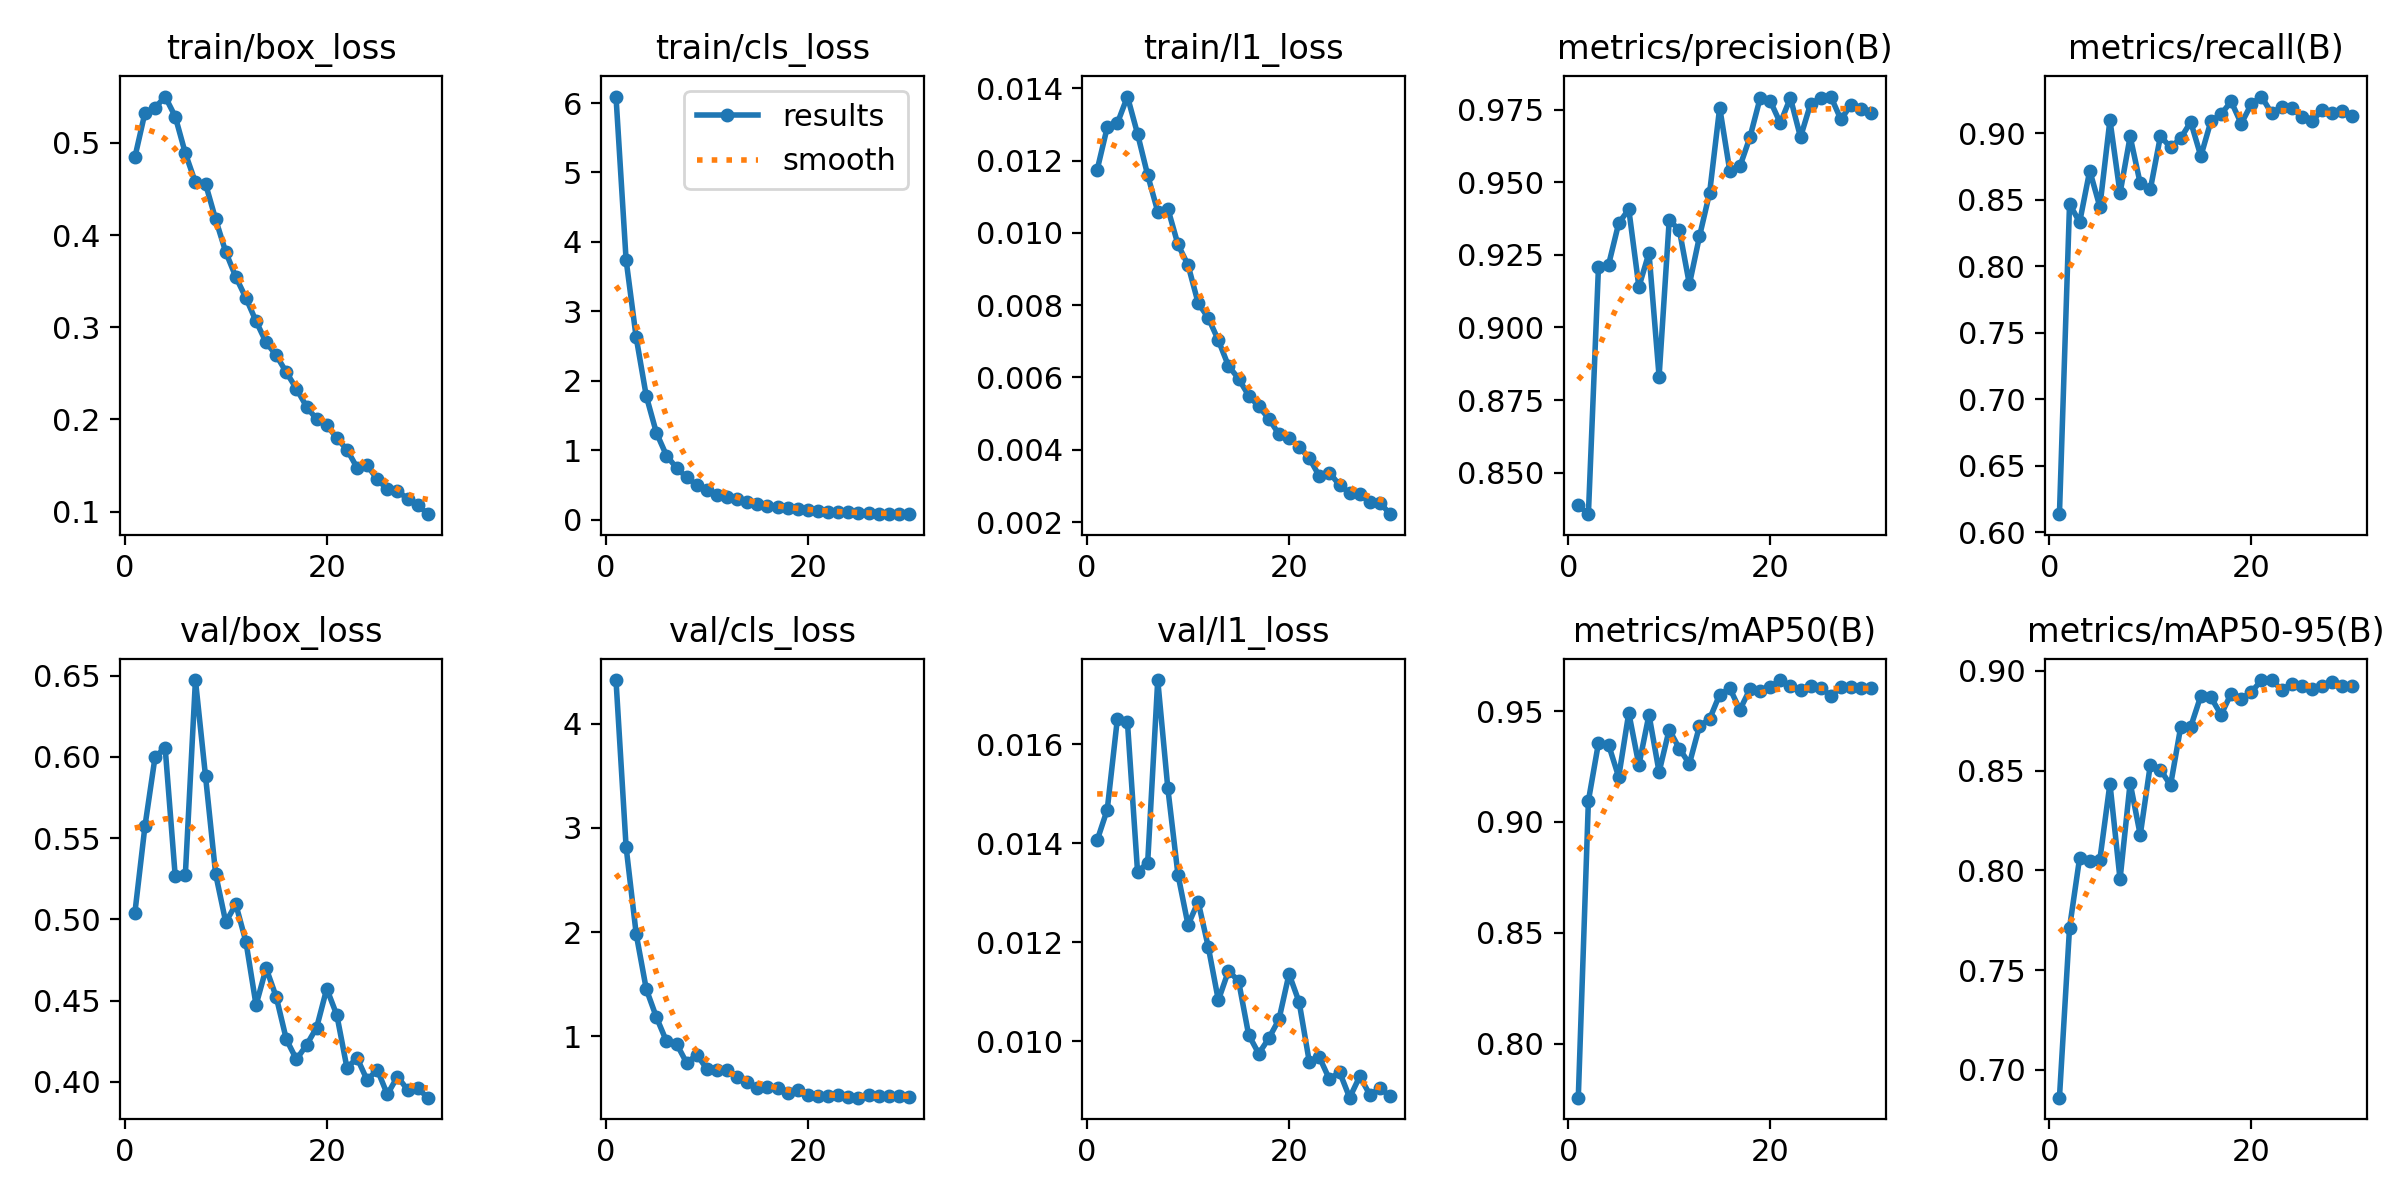

Values plotted in this chart, from the file beside it:
epoch, time, train/box_loss, train/cls_loss, train/l1_loss, metrics/precision(B), metrics/recall(B), metrics/mAP50(B), metrics/mAP50-95(B), val/box_loss, val/cls_loss, val/l1_loss, lr/pg0, lr/pg1, lr/pg2
1, 45.48, 0.4843, 6.093, 0.01174, 0.8388, 0.6134, 0.7757, 0.686, 0.5038, 4.421, 0.01406, 0.0003308, 0.0003308, 0.0003308
2, 85.01, 0.5327, 3.743, 0.01292, 0.8358, 0.8467, 0.9095, 0.7712, 0.5573, 2.819, 0.01468, 0.0006422, 0.0006422, 0.0006422
3, 125.7, 0.538, 2.624, 0.01303, 0.921, 0.833, 0.9356, 0.8063, 0.5999, 1.981, 0.01651, 0.0009316, 0.0009316, 0.0009316
4, 164.6, 0.5503, 1.78, 0.01377, 0.9216, 0.8718, 0.9348, 0.8046, 0.6058, 1.451, 0.01645, 0.000901, 0.000901, 0.000901
5, 204.3, 0.5285, 1.252, 0.01274, 0.9358, 0.8446, 0.9203, 0.8053, 0.5264, 1.182, 0.01343, 0.000868, 0.000868, 0.000868
6, 244.2, 0.4888, 0.9239, 0.0116, 0.9407, 0.9099, 0.9492, 0.8435, 0.5275, 0.9502, 0.0136, 0.000835, 0.000835, 0.000835
7, 282.8, 0.457, 0.745, 0.01059, 0.914, 0.8548, 0.9256, 0.7955, 0.6474, 0.926, 0.0173, 0.000802, 0.000802, 0.000802
8, 322.6, 0.4556, 0.6102, 0.01067, 0.9257, 0.8975, 0.9483, 0.8439, 0.5881, 0.7423, 0.01511, 0.000769, 0.000769, 0.000769
9, 360.2, 0.4171, 0.4995, 0.00968, 0.8831, 0.8622, 0.9225, 0.8177, 0.528, 0.8217, 0.01337, 0.000736, 0.000736, 0.000736
10, 400.6, 0.3816, 0.428, 0.00911, 0.9368, 0.8578, 0.9416, 0.853, 0.4983, 0.6846, 0.01235, 0.000703, 0.000703, 0.000703
11, 438.5, 0.3545, 0.3632, 0.00806, 0.9336, 0.8978, 0.9331, 0.8505, 0.5092, 0.6725, 0.01282, 0.00067, 0.00067, 0.00067
12, 478.3, 0.3317, 0.3322, 0.00765, 0.9149, 0.8893, 0.9262, 0.8427, 0.4862, 0.671, 0.01191, 0.000637, 0.000637, 0.000637
13, 515.5, 0.3066, 0.2912, 0.00703, 0.9314, 0.8962, 0.9432, 0.8717, 0.4473, 0.6081, 0.01083, 0.000604, 0.000604, 0.000604
14, 556, 0.2834, 0.2503, 0.00632, 0.9463, 0.9085, 0.9464, 0.872, 0.4699, 0.5601, 0.01142, 0.000571, 0.000571, 0.000571
15, 592.6, 0.2696, 0.2211, 0.00597, 0.9757, 0.8827, 0.9574, 0.8875, 0.4522, 0.4985, 0.01122, 0.000538, 0.000538, 0.000538
16, 631.7, 0.251, 0.199, 0.0055, 0.9538, 0.9091, 0.9603, 0.8868, 0.4261, 0.5123, 0.01013, 0.000505, 0.000505, 0.000505
17, 669.7, 0.2332, 0.1883, 0.0052, 0.9554, 0.9142, 0.9505, 0.878, 0.4138, 0.5038, 0.00975, 0.000472, 0.000472, 0.000472
18, 709.6, 0.2138, 0.165, 0.00486, 0.9655, 0.9239, 0.9599, 0.8887, 0.4227, 0.4531, 0.01006, 0.000439, 0.000439, 0.000439
19, 747, 0.2001, 0.152, 0.00443, 0.9789, 0.9071, 0.9591, 0.8861, 0.4334, 0.4805, 0.01044, 0.000406, 0.000406, 0.000406
20, 787.2, 0.194, 0.1464, 0.00433, 0.978, 0.922, 0.9609, 0.8894, 0.4573, 0.4329, 0.01136, 0.000373, 0.000373, 0.000373
21, 829.8, 0.1794, 0.1299, 0.00408, 0.9703, 0.9276, 0.964, 0.8953, 0.441, 0.423, 0.01079, 0.00034, 0.00034, 0.00034
22, 868.3, 0.1672, 0.1181, 0.00377, 0.979, 0.9151, 0.9611, 0.8954, 0.4086, 0.422, 0.00959, 0.000307, 0.000307, 0.000307
23, 909.2, 0.1475, 0.1093, 0.00327, 0.9655, 0.9197, 0.9596, 0.8906, 0.4147, 0.432, 0.00968, 0.000274, 0.000274, 0.000274
24, 947, 0.1501, 0.1075, 0.00337, 0.977, 0.9186, 0.9615, 0.8935, 0.4011, 0.4131, 0.00923, 0.000241, 0.000241, 0.000241
25, 986.5, 0.1349, 0.09682, 0.00302, 0.9789, 0.9123, 0.9605, 0.8925, 0.4075, 0.4089, 0.00938, 0.000208, 0.000208, 0.000208
26, 1025, 0.1242, 0.0928, 0.00281, 0.9795, 0.9091, 0.9569, 0.8908, 0.3922, 0.4321, 0.00886, 0.000175, 0.000175, 0.000175
27, 1064, 0.1223, 0.08948, 0.00277, 0.9716, 0.9172, 0.9606, 0.8924, 0.4032, 0.4244, 0.00929, 0.000142, 0.000142, 0.000142
28, 1103, 0.1139, 0.08742, 0.00255, 0.9766, 0.915, 0.9607, 0.8945, 0.3951, 0.4205, 0.00892, 0.000109, 0.000109, 0.000109
29, 1142, 0.1075, 0.08492, 0.00254, 0.9752, 0.9166, 0.9605, 0.8926, 0.3961, 0.4288, 0.00905, 7.6e-05, 7.6e-05, 7.6e-05
30, 1184, 0.0971, 0.0799, 0.00222, 0.9738, 0.9132, 0.9603, 0.8923, 0.3902, 0.4196, 0.00889, 4.3e-05, 4.3e-05, 4.3e-05
